Photos from the image-classification dataset "dataset" in the GitHub repository Rushikesh18901/AI_Based_crop_disease_detection-. Its 20 classes are: apple apple scab, apple black rot, apple cedar apple rust, apple healthy, corn (maize) cercospora leaf spot gray leaf spot, corn maize common rust, corn maize northern leaf blight, corn maize healthy, potato early blight, potato late blight, potato healthy, tomato bacterial spot, tomato early blight, tomato late blight, tomato leaf mold, tomato septoria leaf spot, tomato spider mites two spotted spider mite, tomato yellow leaf curl virus, tomato mosaic virus, tomato healthy.

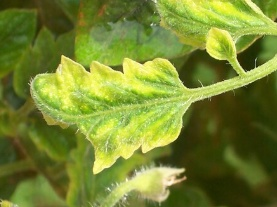
Label: tomato yellow leaf curl virus

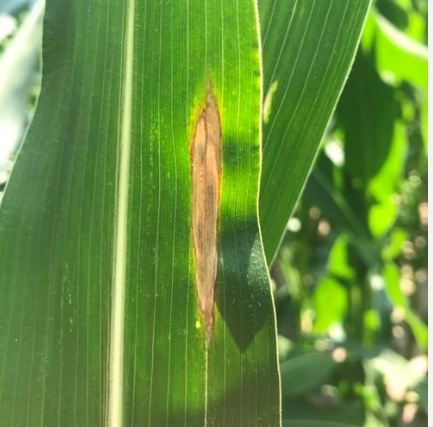
Label: corn maize northern leaf blight

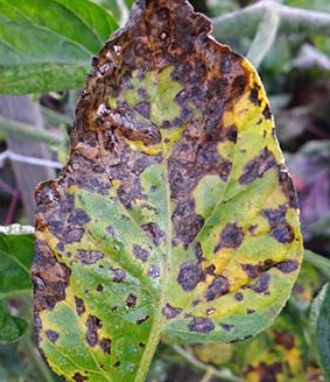
Label: potato early blight

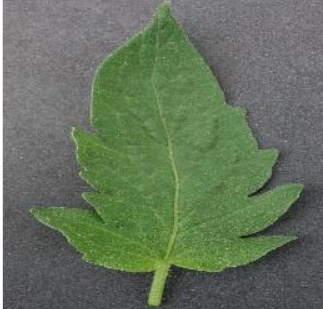
Label: tomato healthy

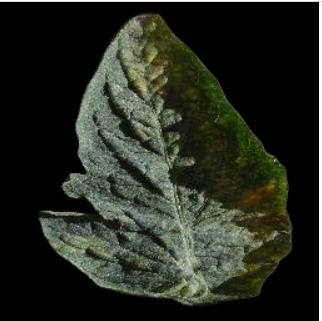
Label: tomato spider mites two spotted spider mite

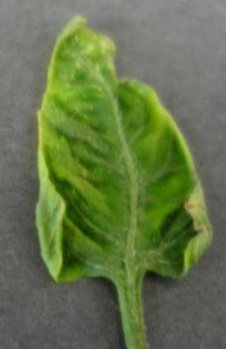
Label: tomato mosaic virus
